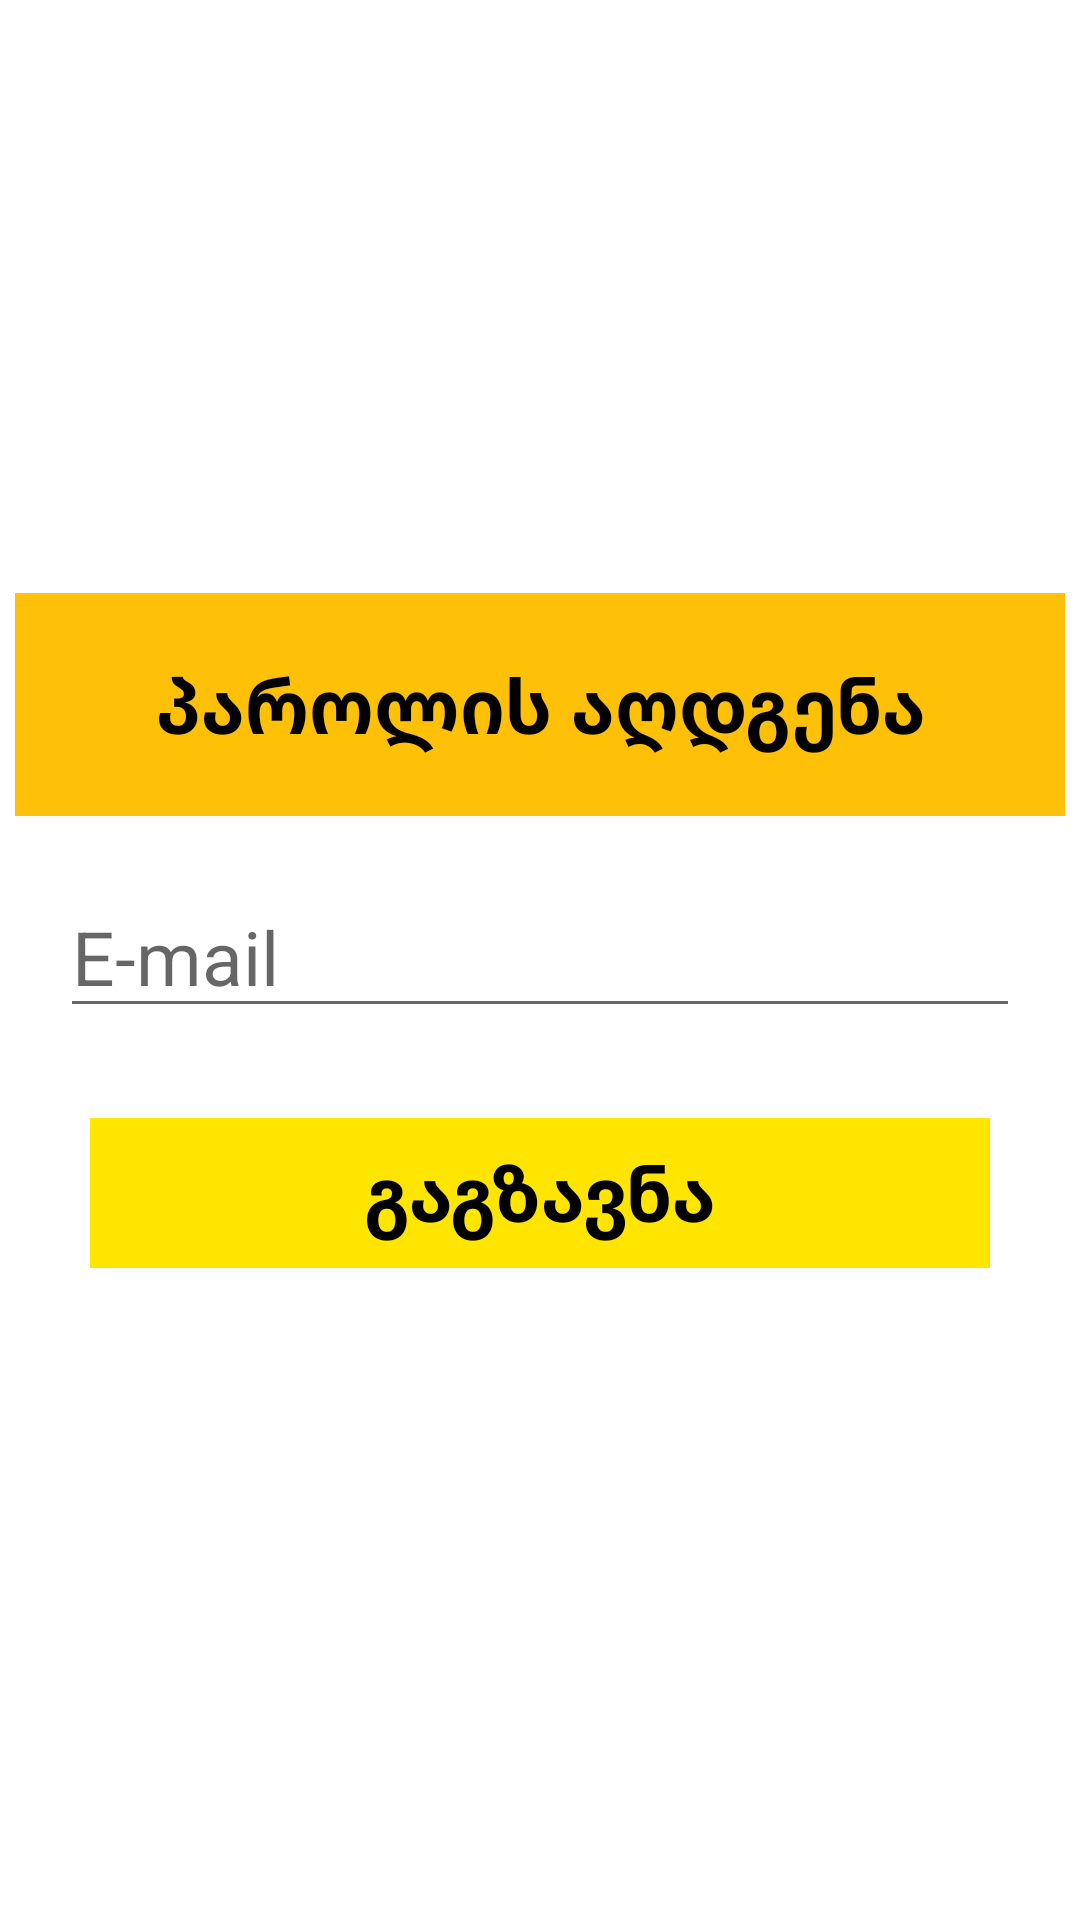

Android layout source for this screen:
<!-- AndroidManifest.xml: application theme Theme.ShoppingApp -->
<!-- res/layout/fragment_forgot_password.xml -->
<?xml version="1.0" encoding="utf-8"?>
<androidx.constraintlayout.widget.ConstraintLayout xmlns:android="http://schemas.android.com/apk/res/android"
    xmlns:app="http://schemas.android.com/apk/res-auto"
    xmlns:tools="http://schemas.android.com/tools"
    android:layout_width="match_parent"
    android:layout_height="match_parent"
    android:background="@drawable/ic_grey_background">
    <TextView
        android:layout_width="match_parent"
        android:layout_height="wrap_content"
        app:layout_constraintBottom_toTopOf="@+id/linearLayout"
        app:layout_constraintEnd_toEndOf="parent"
        app:layout_constraintStart_toStartOf="parent"
        app:layout_constraintTop_toTopOf="parent"
        app:layout_constraintVertical_bias="0.9"
        android:text="FitFood"
        android:gravity="center"
        android:textColor="@color/white"
        android:textSize="35sp"
        android:textStyle="bold"/>

    <LinearLayout
        android:id="@+id/linearLayout"
        android:layout_width="match_parent"
        android:layout_height="wrap_content"
        android:layout_marginHorizontal="5dp"
        android:background="@color/white"
        android:orientation="vertical"
        app:layout_constraintBottom_toBottomOf="parent"
        app:layout_constraintEnd_toEndOf="parent"
        app:layout_constraintStart_toStartOf="parent"
        app:layout_constraintTop_toTopOf="parent">


        <TextView
            android:layout_width="match_parent"
            android:layout_height="wrap_content"
            android:background="#FFC107"
            android:gravity="center"
            android:padding="20dp"
            android:text="პაროლის აღდგენა"
            android:textColor="@color/black"
            android:textSize="25sp"
            android:textStyle="bold" />

        <EditText
            android:id="@+id/forgotEmail"
            android:layout_width="match_parent"
            android:layout_height="wrap_content"
            android:layout_marginHorizontal="15dp"
            android:layout_marginTop="20dp"
            android:hint="E-mail"
            android:textSize="25sp" />



        <TextView
            android:id="@+id/forgotSubmit"
            android:layout_width="match_parent"
            android:layout_height="50dp"
            android:layout_marginHorizontal="25dp"
            android:layout_marginTop="30dp"
            android:layout_marginBottom="20dp"
            android:background="#FFE500"
            android:gravity="center"
            android:text="გაგზავნა"
            android:textColor="@color/black"
            android:textSize="25sp"
            android:textStyle="bold"
            app:layout_constraintBottom_toBottomOf="parent"
            app:layout_constraintEnd_toEndOf="@+id/linearLayout"
            app:layout_constraintStart_toStartOf="@+id/linearLayout"
            app:layout_constraintTop_toBottomOf="@+id/linearLayout"
            app:layout_constraintVertical_bias="0.06999999" />


        />


    </LinearLayout>




</androidx.constraintlayout.widget.ConstraintLayout>
<!-- resources referenced by this layout -->
<resources>
  <style name="Theme.ShoppingApp" parent="Theme.MaterialComponents.DayNight.DarkActionBar">
          
          <item name="colorPrimary">#1E1E1E</item>
          <item name="colorPrimaryVariant">@color/purple_700</item>
          <item name="colorOnPrimary">#FFC107</item>
          
          <item name="colorSecondary">@color/teal_200</item>
          <item name="colorSecondaryVariant">@color/teal_700</item>
          <item name="colorOnSecondary">@color/black</item>
          
          <item name="android:statusBarColor">?attr/colorPrimaryVariant</item>
          
      </style>
  <!-- not gathered from this repository: default colours our renderer supplied (Android Studio template values) -->
  <color name="purple_700">#FF3700B3</color>
  <color name="teal_200">#FF03DAC5</color>
  <color name="teal_700">#FF018786</color>
  <color name="black">#FF000000</color>
  <color name="white">#FFFFFFFF</color>
</resources>
